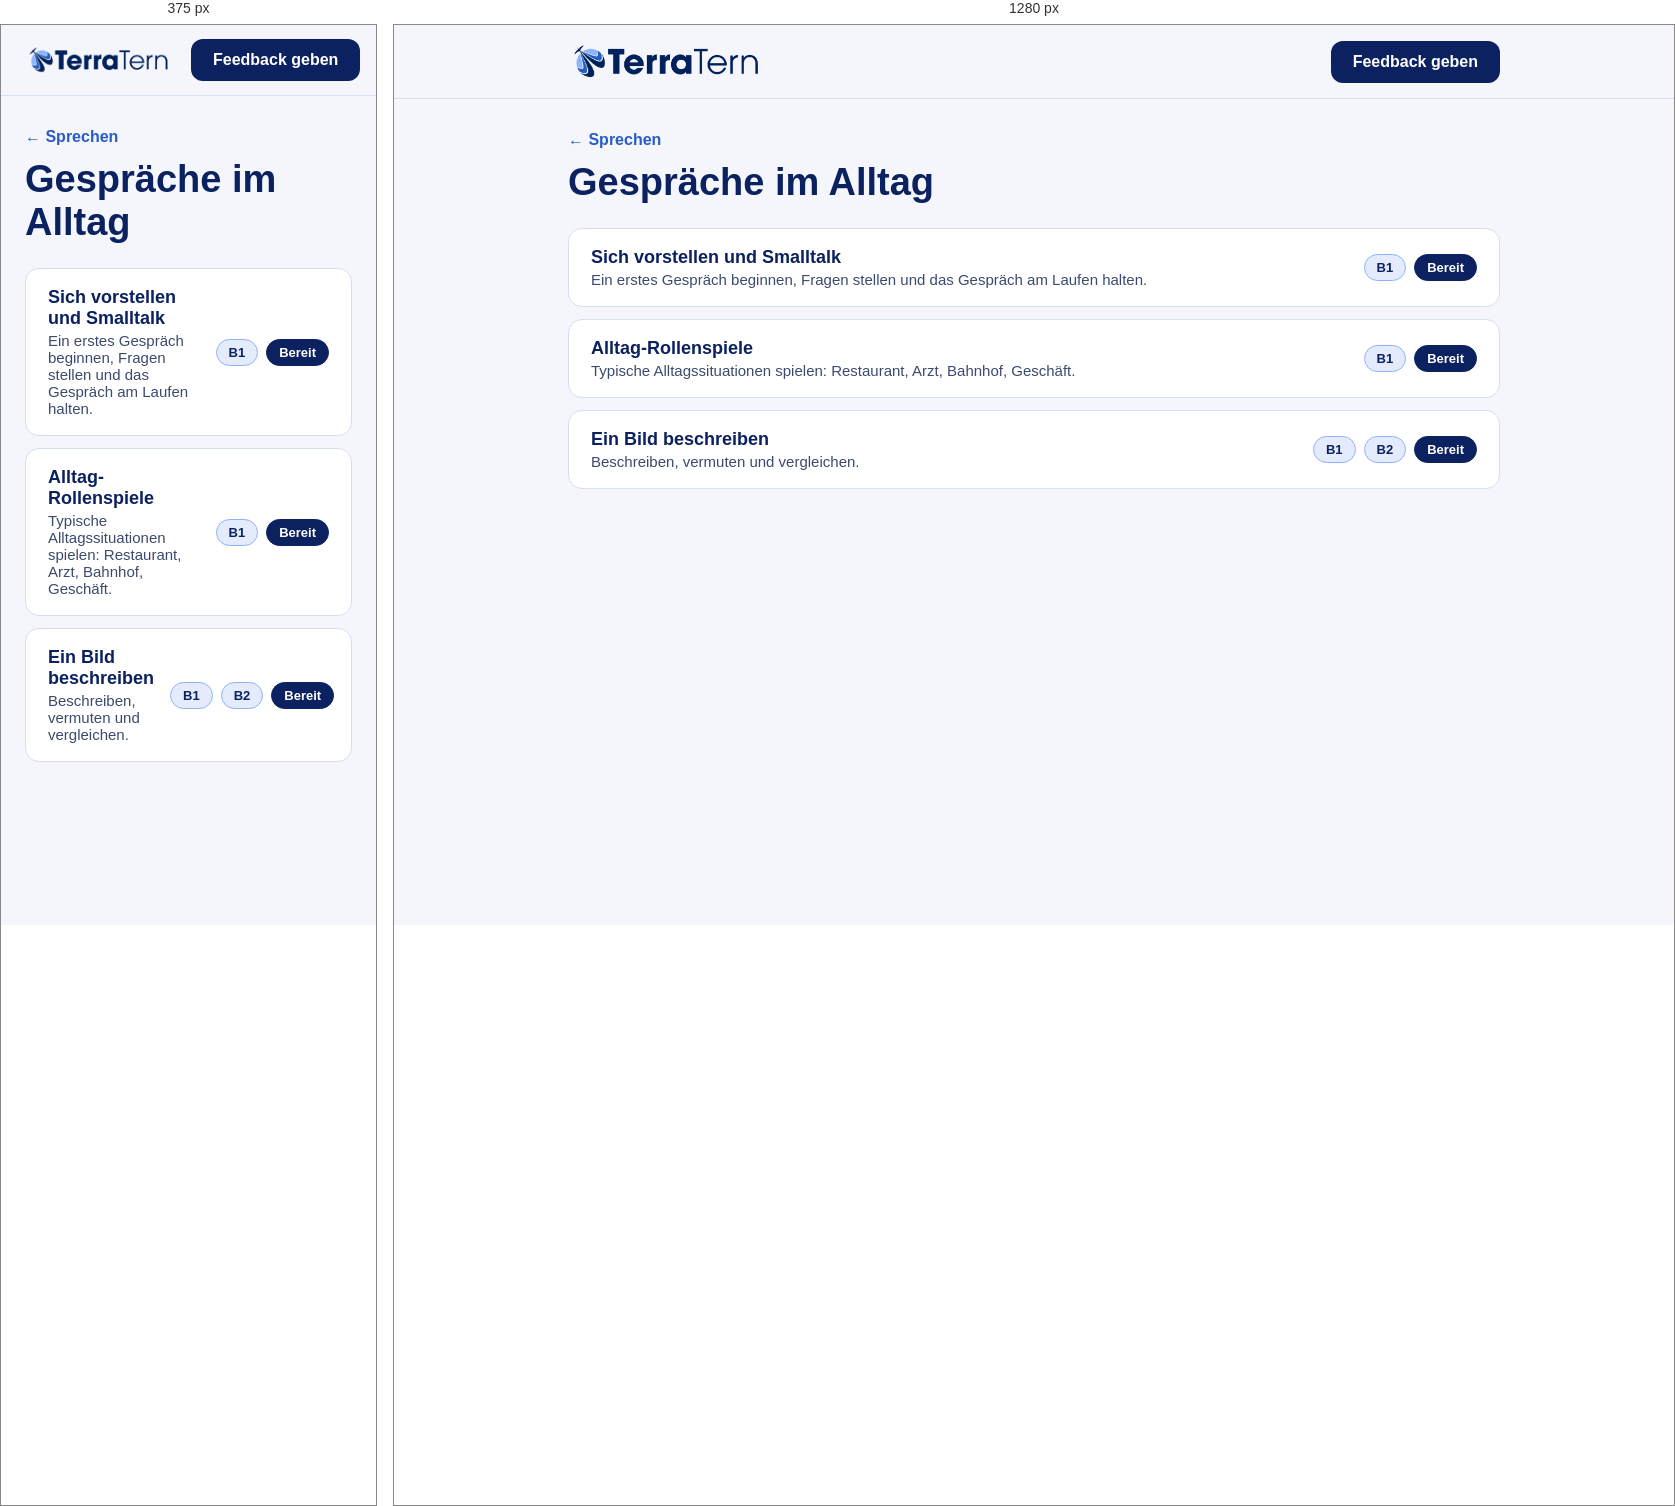
Rendered at 375 px and 1280 px, left to right.

<!-- file: index.html -->
<!doctype html>
<html lang="en" translate="no"><meta name="google" content="notranslate">
<head>
<meta charset="utf-8">
<meta name="viewport" content="width=device-width, initial-scale=1">
<title>Gespräche im Alltag · Deutsch Prüfungsvorbereitung</title>
<link rel="stylesheet" href="https://fonts.googleapis.com/css2?family=Rubik:wght@400;600;700&family=Nunito+Sans:wght@400;600;700&display=swap">
<link rel="stylesheet" href="../../assets/site.css">
</head>
<body>
<header>
  <div class="bar">
    <img src="../../assets/logo.png" alt="TerraTern logo">
    <a class="fb" href="https://forms.gle/6yevrrxioBdFAuEVA" target="_blank" rel="noopener">Feedback geben</a>
  </div>
</header>
<main>
  <a class="crumb" href="../">← Sprechen</a>
  <h1>Gespräche im Alltag</h1>
  <div class="topics"><a class="topic" href="smalltalk/"><span class="t">Sich vorstellen und Smalltalk<span class="s">Ein erstes Gespräch beginnen, Fragen stellen und das Gespräch am Laufen halten.</span></span><span class="chips"><span class="chip">B1</span><span class="chip ok">Bereit</span></span></a><a class="topic" href="rollenspiele/"><span class="t">Alltag-Rollenspiele<span class="s">Typische Alltagssituationen spielen: Restaurant, Arzt, Bahnhof, Geschäft.</span></span><span class="chips"><span class="chip">B1</span><span class="chip ok">Bereit</span></span></a><a class="topic" href="bild/"><span class="t">Ein Bild beschreiben<span class="s">Beschreiben, vermuten und vergleichen.</span></span><span class="chips"><span class="chip">B1</span><span class="chip">B2</span><span class="chip ok">Bereit</span></span></a></div>
</main>
</body>
</html>


/* @media block from site.css */
@media (max-width:640px){.grid{grid-template-columns:1fr}.bar img{width:150px}}